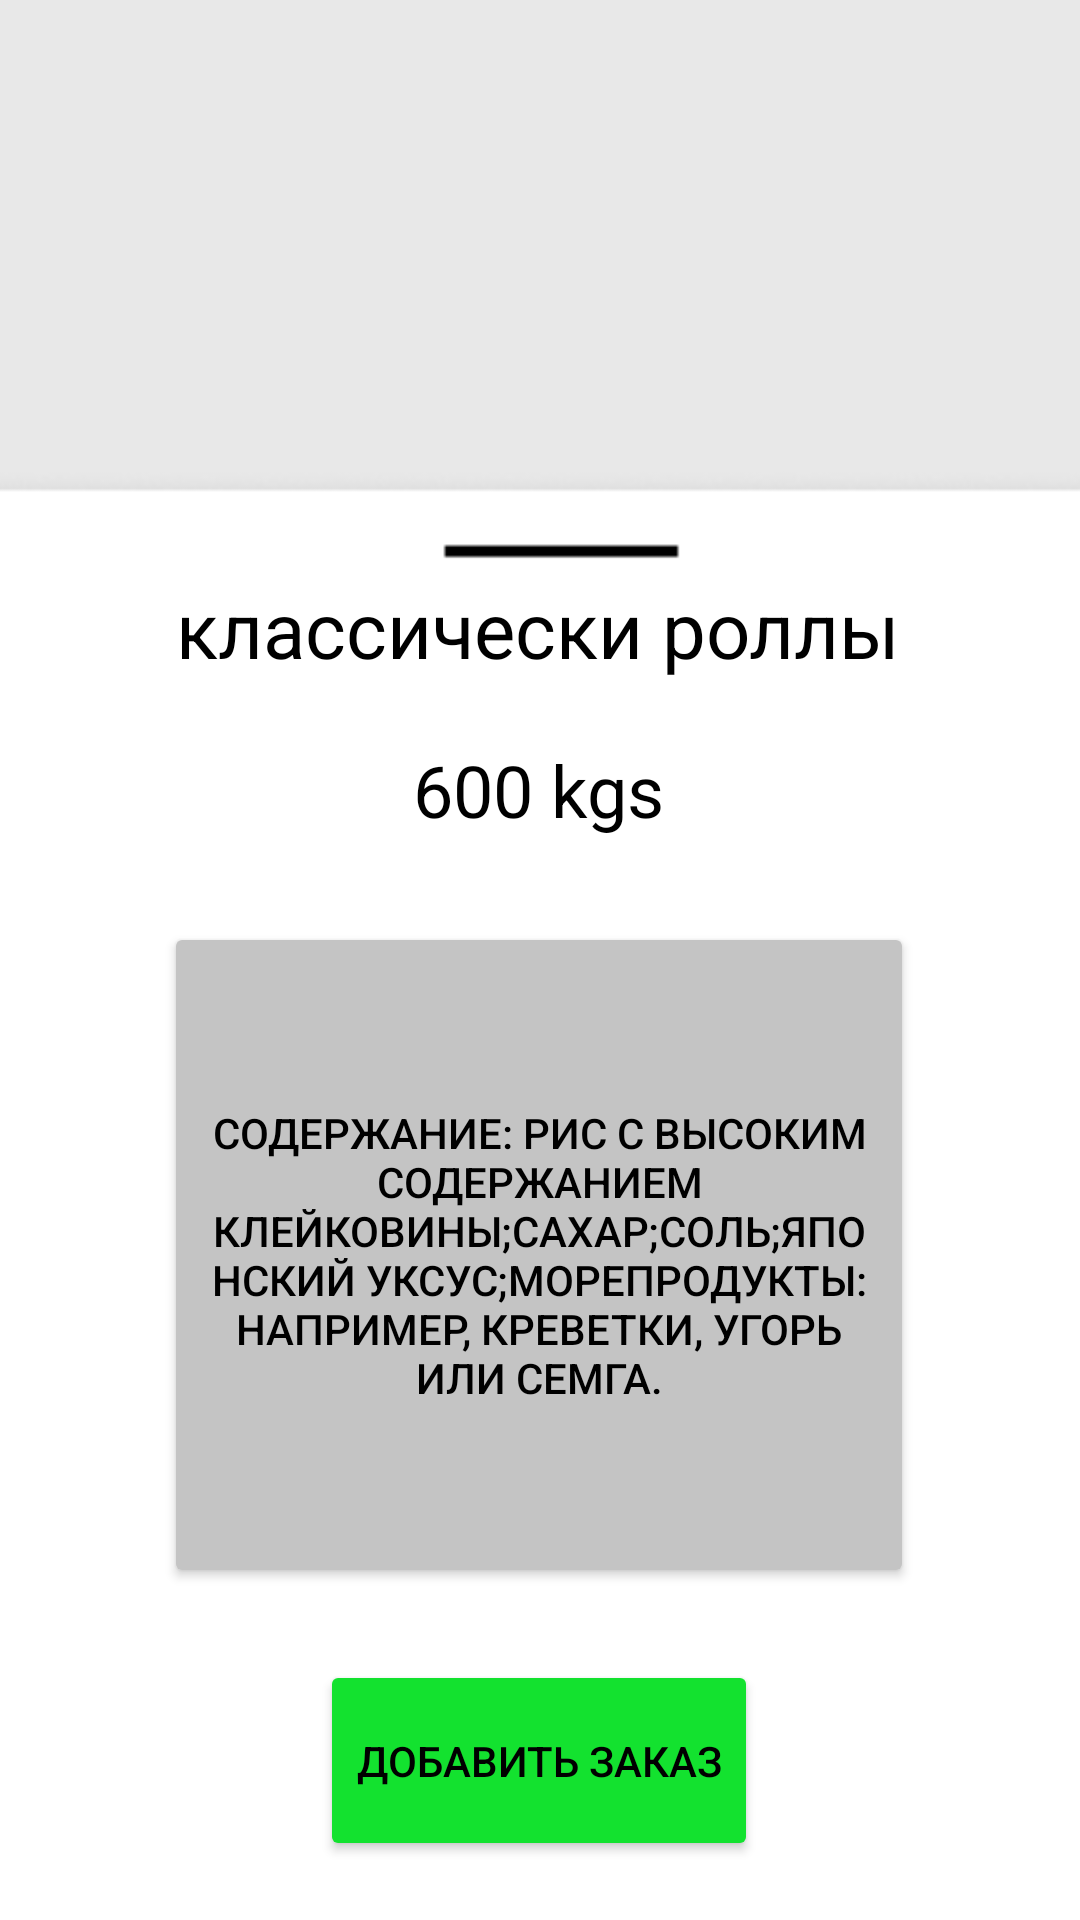

Layout XML and referenced resources for this Android screen:
<!-- AndroidManifest.xml: application theme Theme.Project_for_final_last01 -->
<!-- res/layout/activity_sod.xml -->
<?xml version="1.0" encoding="utf-8"?>
<androidx.constraintlayout.widget.ConstraintLayout xmlns:android="http://schemas.android.com/apk/res/android"
    xmlns:app="http://schemas.android.com/apk/res-auto"
    xmlns:tools="http://schemas.android.com/tools"
    android:layout_width="match_parent"
    android:layout_height="match_parent"
    android:background="@color/back"
    tools:context=".SodActivity">


    <ImageView
        android:id="@+id/imageView50"
        android:layout_width="419dp"
        android:layout_height="188dp"
        android:contentDescription="@string/addd"
        app:layout_constraintBottom_toBottomOf="parent"
        app:layout_constraintEnd_toEndOf="parent"
        app:srcCompat="@drawable/component_1" />


    <ImageView
        android:id="@+id/imageView7"
        android:layout_width="408dp"
        android:layout_height="528dp"
        android:layout_marginTop="156dp"
        android:contentDescription="@string/Tamak_Order"
        app:layout_constraintEnd_toEndOf="parent"
        app:layout_constraintStart_toStartOf="parent"
        app:layout_constraintTop_toTopOf="parent"
        app:srcCompat="@drawable/component_13___2" />

    <TextView
        android:id="@+id/textView11"
        android:layout_width="wrap_content"
        android:layout_height="wrap_content"
        android:layout_marginTop="36dp"
        android:text="@string/classic_roles"
        android:textColor="@color/black"
        android:textSize="26sp"
        app:layout_constraintEnd_toEndOf="parent"
        app:layout_constraintHorizontal_bias="0.497"
        app:layout_constraintStart_toStartOf="parent"
        app:layout_constraintTop_toTopOf="@+id/imageView7" />

    <TextView
        android:id="@+id/textView13"
        android:layout_width="wrap_content"
        android:layout_height="wrap_content"
        android:layout_marginTop="20dp"
        android:text="@string/kgb"
        android:textColor="@color/black"
        android:textSize="24sp"
        app:layout_constraintEnd_toEndOf="@+id/textView11"
        app:layout_constraintStart_toStartOf="@+id/textView11"
        app:layout_constraintTop_toBottomOf="@+id/textView11" />

    <Button
        android:id="@+id/button13"
        android:layout_width="146dp"
        android:layout_height="67dp"
        android:layout_marginTop="24dp"
        android:backgroundTint="@color/teal_200"
        android:text="@string/addd"
        android:textColor="@color/black"
        app:layout_constraintEnd_toEndOf="@+id/button12"
        app:layout_constraintStart_toStartOf="@+id/button12"
        app:layout_constraintTop_toBottomOf="@+id/button12" />

    <Button
        android:id="@+id/button12"
        android:layout_width="250dp"
        android:layout_height="222dp"
        android:layout_marginTop="28dp"
        android:backgroundTint="@color/Grs"
        android:text="@string/lm"
        android:textColor="@color/black"
        app:layout_constraintEnd_toEndOf="@+id/textView13"
        app:layout_constraintStart_toStartOf="@+id/textView13"
        app:layout_constraintTop_toBottomOf="@+id/textView13" />


    <ImageView
        android:id="@+id/imageView47"
        android:layout_width="429dp"
        android:layout_height="74dp"
        android:layout_marginTop="48dp"
        app:layout_constraintEnd_toEndOf="@+id/button13"
        app:layout_constraintStart_toStartOf="@+id/button13"
        app:layout_constraintTop_toBottomOf="@+id/button13"
        app:srcCompat="@drawable/rectangle_47"
        android:contentDescription="@string/Tamak_Order" />

    <ImageView
        android:id="@+id/imageView48"
        android:layout_width="54dp"
        android:layout_height="43dp"
        android:layout_marginStart="52dp"
        android:layout_marginTop="8dp"
        app:layout_constraintStart_toStartOf="@+id/imageView47"
        app:layout_constraintTop_toTopOf="@+id/imageView47"
        app:srcCompat="@drawable/compass"
        android:contentDescription="@string/Tamak_Order" />


    <ImageView
        android:id="@+id/imageView49"
        android:layout_width="47dp"
        android:layout_height="47dp"
        android:layout_marginStart="32dp"
        android:layout_marginTop="56dp"
        app:layout_constraintStart_toEndOf="@+id/imageView48"
        app:layout_constraintTop_toBottomOf="@+id/button13"
        app:srcCompat="@drawable/shopping_bag"
        android:contentDescription="@string/Tamak_Order" />

    <ImageView
        android:id="@+id/imageView51"
        android:layout_width="50dp"
        android:layout_height="43dp"
        android:layout_marginStart="28dp"
        android:layout_marginTop="56dp"
        app:layout_constraintStart_toEndOf="@+id/imageView49"
        app:layout_constraintTop_toBottomOf="@+id/button13"
        app:srcCompat="@drawable/star"
        android:contentDescription="@string/Tamak_Order" />


    <ImageView
        android:layout_width="48dp"
        android:layout_height="47dp"
        android:layout_marginStart="32dp"
        android:layout_marginTop="56dp"
        app:layout_constraintStart_toEndOf="@+id/imageView51"
        app:layout_constraintTop_toBottomOf="@+id/button13"
        app:srcCompat="@drawable/person"
        android:contentDescription="@string/Tamak_Order" />
</androidx.constraintlayout.widget.ConstraintLayout>
<!-- resources referenced by this layout -->
<resources>
  <color name="Grs">#C4C4C4</color>
  <color name="back">#E8E8E8</color>
  <color name="black">#FF000000</color>
  <color name="teal_200">#13E22F</color>
  <!-- drawable compass: png bitmap (drawable, 550 bytes) -->
  <!-- drawable component_1: png bitmap (drawable, 25334 bytes) -->
  <!-- drawable component_13___2: png bitmap (drawable, 5435 bytes) -->
  <!-- drawable person: png bitmap (drawable, 395 bytes) -->
  <!-- drawable rectangle_47: png bitmap (drawable, 327 bytes) -->
  <!-- drawable shopping_bag: png bitmap (drawable, 411 bytes) -->
  <!-- drawable star: png bitmap (drawable, 489 bytes) -->
  <string name="Tamak_Order">Tamak Order</string>
  <string name="addd">добавить заказ</string>
  <string name="classic_roles">классически роллы</string>
  <string name="kgb">600 kgs</string>
  <string name="lm">содержание: рис с высоким содержанием клейковины;сахар;соль;японский уксус;морепродукты: например, креветки, угорь или семга.</string>
  <style name="Theme.Project_for_final_last01" parent="Theme.MaterialComponents.DayNight.DarkActionBar">
          
          <item name="colorPrimary">@color/purple_500</item>
          <item name="colorPrimaryVariant">@color/purple_700</item>
          <item name="colorOnPrimary">@color/white</item>
          
          <item name="colorSecondary">@color/teal_200</item>
          <item name="colorSecondaryVariant">@color/teal_700</item>
          <item name="colorOnSecondary">@color/black</item>
          
          <item name="android:statusBarColor" tools:targetApi="l">?attr/colorPrimaryVariant</item>
          
      </style>
  <color name="purple_500">#FF6200EE</color>
  <color name="purple_700">#FF3700B3</color>
  <color name="white">#FFFFFFFF</color>
  <color name="teal_700">#FF018786</color>
</resources>
